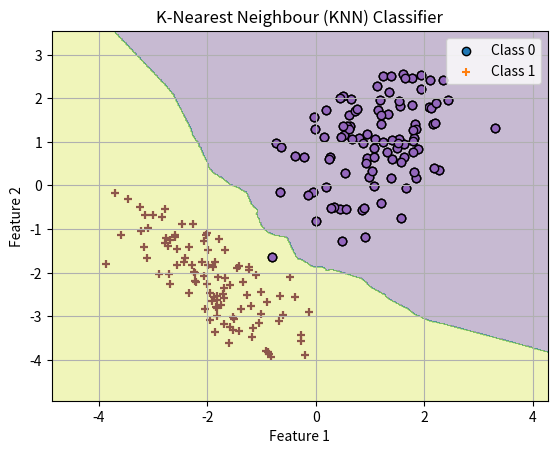

The script that saved this image:
import numpy as np
import matplotlib.pyplot as plt

num_samples = 100
# True means and covariance matrices of the Gaussians generating the data from two classes
class_1_mean = np.array([1.0, 1.0])
class_2_mean = np.array([-2.0, -2.0])
# Let's use non-spherical classes (non-identity covariance matrix for each Gaussian)
class_1_cov = np.array([[0.8, 0.4], [0.4, 0.8]])
class_2_cov = np.array([[0.8, -0.6], [-0.6, 0.8]])
X_class_1 = np.random.multivariate_normal(class_1_mean, class_1_cov, num_samples)
X_class_2 = np.random.multivariate_normal(class_2_mean, class_2_cov, num_samples)
X_train = np.vstack((X_class_1, X_class_2))
y_train = np.hstack((np.zeros(num_samples), np.ones(num_samples)))

x_min, x_max = X_train[:, 0].min() - 1, X_train[:, 0].max() + 1
y_min, y_max = X_train[:, 1].min() - 1, X_train[:, 1].max() + 1
xx, yy = np.meshgrid(np.arange(x_min, x_max, 0.02),
np.arange(y_min, y_max, 0.02))

plt.scatter(X_train[y_train == 0][:, 0], X_train[y_train == 0][:, 1], label='Class 0', marker='o', edgecolors='k')
plt.scatter(X_train[y_train == 1][:, 0], X_train[y_train == 1][:, 1], label='Class 1', marker='+', edgecolors='k')

# Function which returns the class of each meshgrid point using KNN
def KNN(X_train, y_train, data_points):
    k = 6

    # Compute squared distances using broadcasting
    dist_sq = np.sum((X_train[:, None, :] - data_points[None, :, :]) ** 2, axis=2)

    # Find indices of k nearest neighbors using argpartition
    closest_indices = np.argpartition(dist_sq, kth=k, axis=0)[:k]

    # Use the indices to get the labels of the nearest neighbors
    y_values = y_train[closest_indices]

    # Count the number of 1s and 0s in each row
    counts = np.count_nonzero(y_values == 1, axis=0)

    # Assign the majority label to each prototype point
    y_values1 = np.where(counts > k / 2, 1, 0)

    return y_values1

Z = KNN(X_train, y_train, np.c_[xx.ravel(), yy.ravel()])
Z = Z.reshape(xx.shape)
plt.contourf(xx, yy, Z, alpha=0.3)
plt.xlabel('Feature 1')
plt.ylabel('Feature 2')
plt.title('K-Nearest Neighbour (KNN) Classifier')
plt.legend()
plt.grid(True)
plt.scatter(X_train[y_train == 0][:, 0], X_train[y_train == 0][:, 1], label='Class 0', marker='o', edgecolors='k')
plt.scatter(X_train[y_train == 1][:, 0], X_train[y_train == 1][:, 1], label='Class 1', marker='+', edgecolors='k')
plt.scatter(X_train[y_train == 0][:, 0], X_train[y_train == 0][:, 1], label='Class 0', marker='o', edgecolors='k')
plt.scatter(X_train[y_train == 1][:, 0], X_train[y_train == 1][:, 1], label='Class 1', marker='+', edgecolors='k')
plt.show()